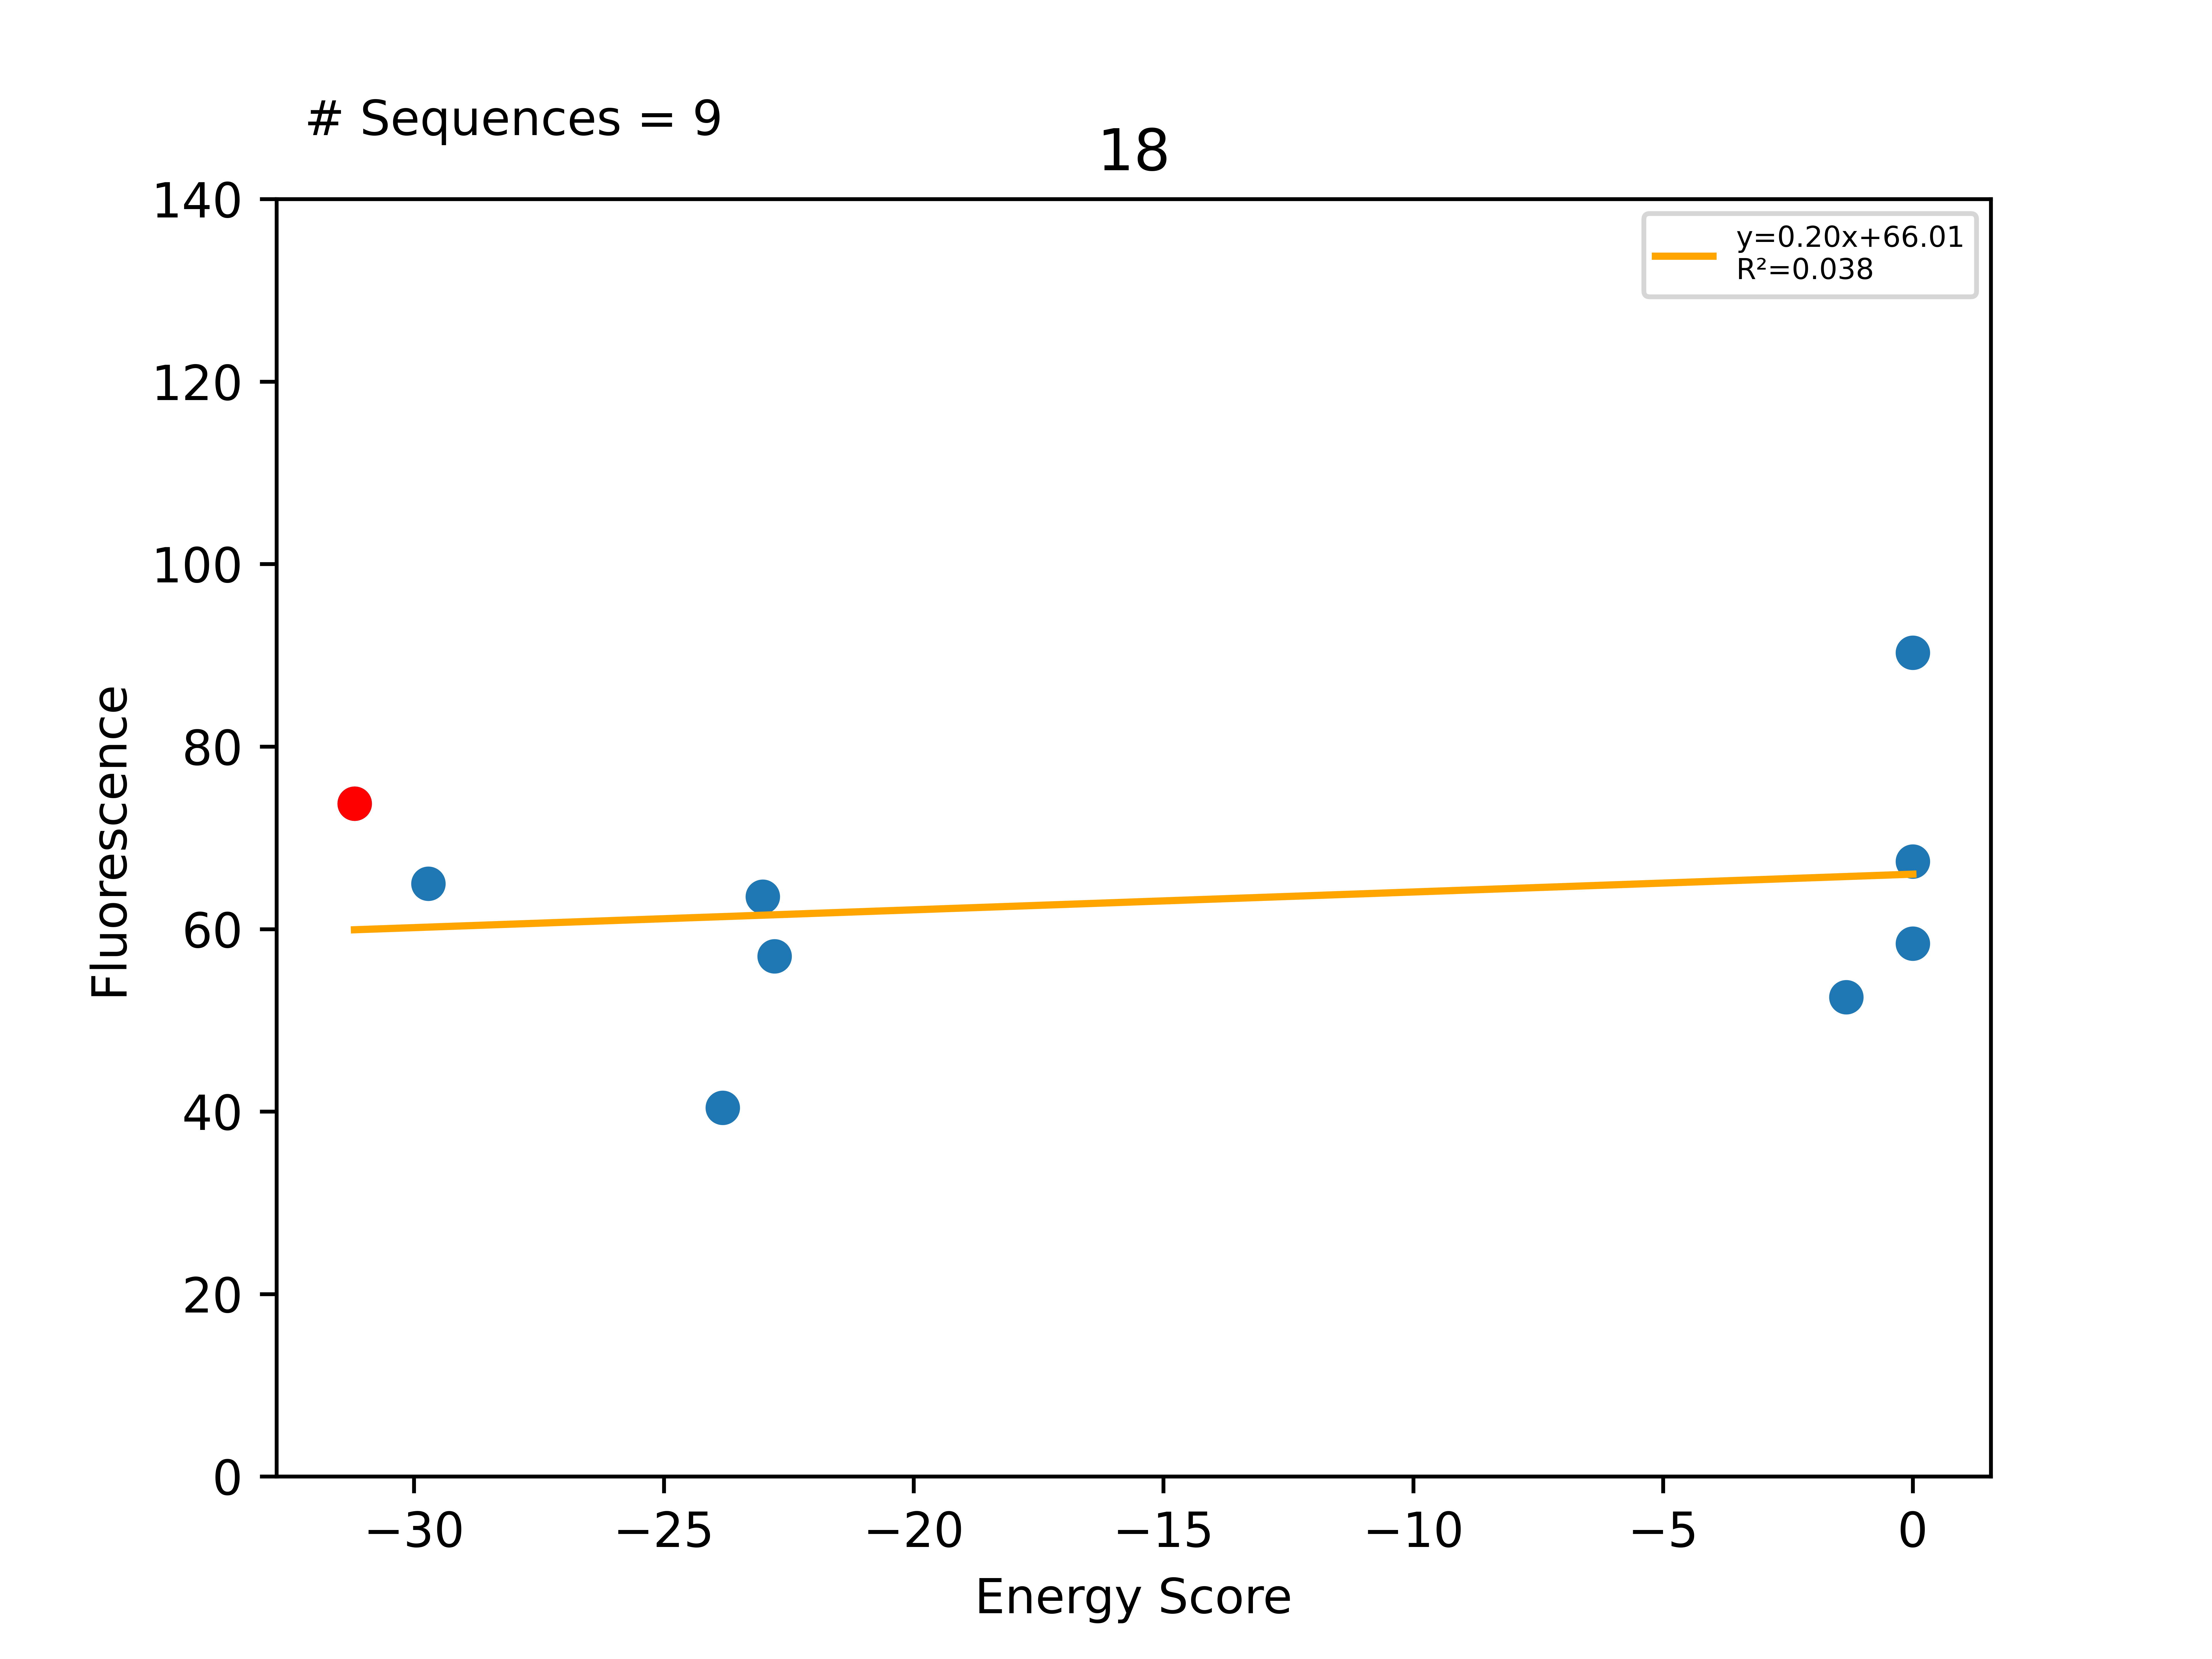

The data file committed next to this chart (first rows):
Sequence, EnergyScore, Fluorescence, FluorStdDev, PercentGpa, PercentGpaStdDev, MaltosePercentDiff, Dimer, Monomer, DimerDiff, VDWDimer, VDWDiff, HBONDDimer, HBONDDiff, IMM1Dimer, IMM1Diff, SequenceProbability, DimerSasa, MonomerSasa, startXShift, xShift, xShiftDiff, startCrossingAngle, crossingAngle
LLLALLVGLLFALLTLLLILI, -31.19, 80990, 9790, 73.76, 8.916, -100.0, -397.7, -366.5, -9.332, -96.23, -3.49, -60.16, -2.214, -241.3, -3.627, 0.0003772, 3876, 0.0, 7.657, 7.452, 0.2049, -43.6, -39.06
LLLALLTGLLFALLTLLLILI, -29.72, 71344, 10784, 64.97, 9.821, -85.5, -403, -373.2, -5.251, -87.34, 8.885, -73.71, -13.56, -241.9, -0.5795, 0.0001662, 3781, 4561, 7.657, 7.452, 0.2049, -43.6, -39.06
LLLALLYGLLFALLTLLLILI, -23.82, 44390, 3776, 40.43, 3.438, -100.0, -386.5, -362.7, 11.2, -81.2, 15.03, -60.04, 0.1167, -245.3, -3.946, 0.0001419, 3718, 4655, 7.657, 7.452, 0.2049, -43.6, -39.06
LLLALLWGLLFALLTLLLILI, -23.02, 69789, 1648, 63.56, 1.501, -100.0, -398, -374.9, -0.2459, -90.37, 5.861, -60.04, 0.1167, -247.5, -6.224, 0.0001419, 3771, 4691, 7.657, 7.452, 0.2049, -43.6, -39.06
LLLALLSGLLFALLTLLLILI, -22.79, 62598, 8739, 57.01, 7.959, -100.0, -405.8, -383, -8.045, -89.68, 6.55, -75.24, -15.09, -240.8, 0.4918, 0.0003324, 3787, 4564, 7.657, 7.452, 0.2049, -43.6, -39.06
LLLALLVGLLFALLWLLLILI, -1.335, 57694, 4625, 52.54, 4.212, -90.63, -372.3, -371, 25.39, -71.92, 24.31, -53.35, 6.803, -247, -5.723, 0.0001611, 3785, 4656, 7.657, 7.452, 0.2049, -43.6, -39.06
LLLALLLGLLFALLTLLLILI, 0.0, 64130, 24081, 58.4, 21.93, -100.0, -372.5, -378.1, 25.25, -69.88, 26.35, -60.04, 0.1167, -242.5, -1.212, 0.0001886, 3744, 4602, 7.657, 7.452, 0.2049, -43.6, -39.06
LLLALLVGLLFYLLTLLLILI, 0.0, 99154, 18309, 90.3, 16.67, -100.0, -362.5, -364.6, 35.21, -55.41, 40.82, -58.86, 1.298, -248.2, -6.901, 0.0002515, 3767, 4693, 7.657, 7.452, 0.2049, -43.6, -39.06
LLLILLVGLLFALLTLLLILI, 0.0, 74008, 6775, 67.4, 6.17, -100.0, -308.4, -374.9, 89.28, -4.553, 91.67, -60.04, 0.1167, -243.8, -2.513, 0.0004202, 3699, 4651, 7.657, 7.452, 0.2049, -43.6, -39.06
